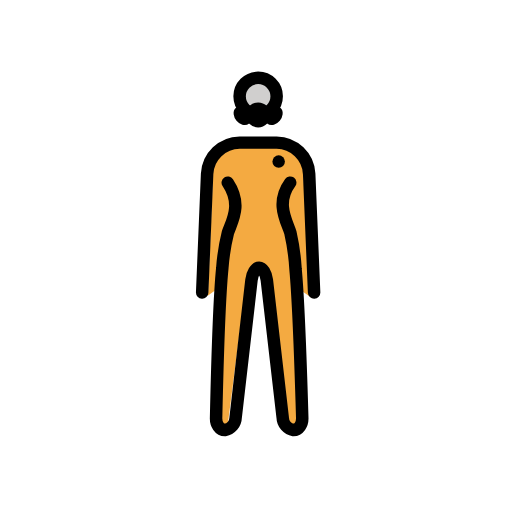
t = 0.00 s
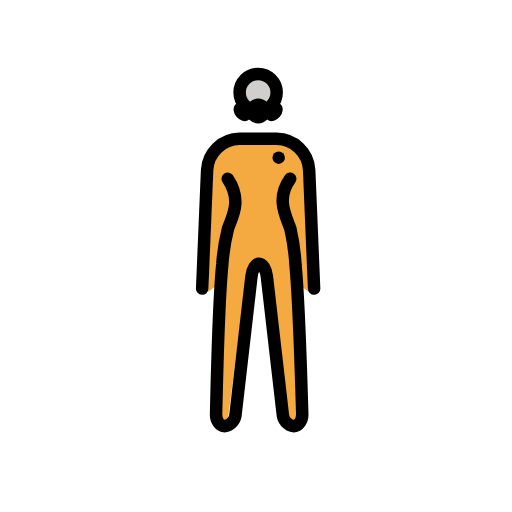
t = 0.79 s
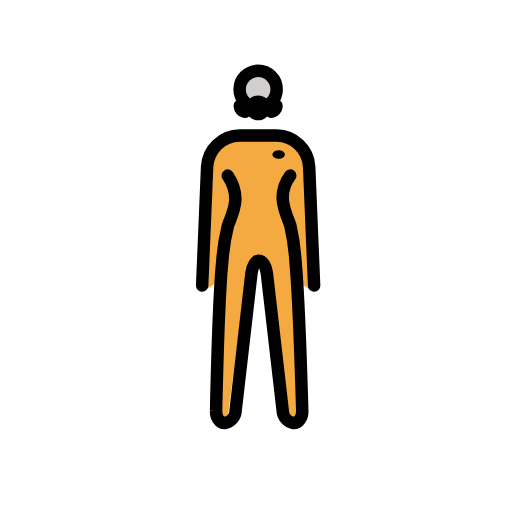
t = 1.43 s
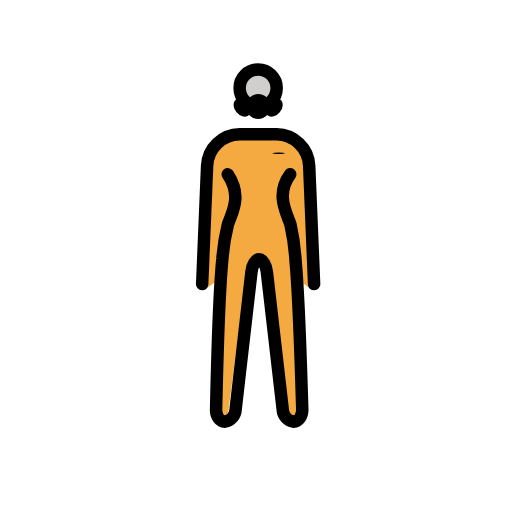
t = 2.10 s
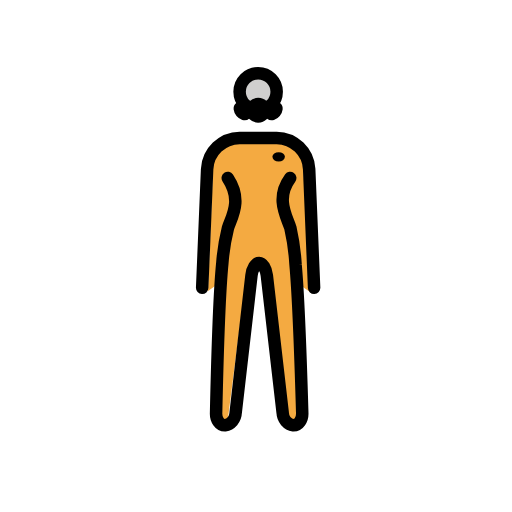
t = 2.85 s
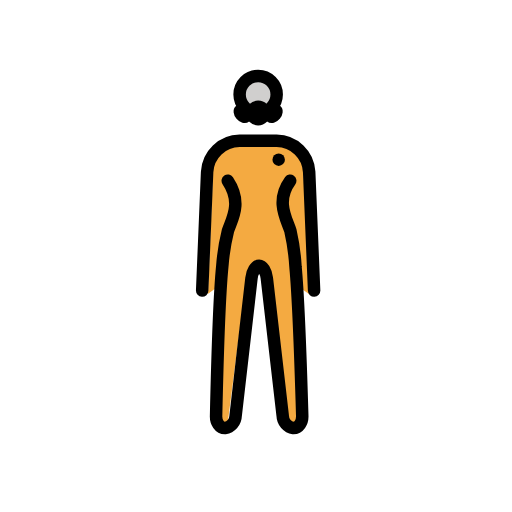
t = 3.41 s

The animated SVG that drew these frames (rendered in a browser with its animation timeline set to each time). Animation: 2 SMIL elements (animateTransform=2); one cycle of 4.20 s, repeats indefinitely.

<?xml version='1.0' encoding='utf-8'?>
<svg xmlns="http://www.w3.org/2000/svg" id="emoji" viewBox="-5 -5 82 82" width="200" height="200" role="img">
  <title>OpenMoji: nuclear worker woman</title><g><g id="color">
    <circle cx="36.3436" cy="10.4324" r="2.969" fill="#d0cfce" />
    <path fill="#f4aa41" d="M43.54,22.5413a4.3,4.3,0,0,0-4.209-4.1314h-6a4.3,4.3,0,0,0-4.209,4.1314L28.33,41.9806a1.0162,1.0162,0,0,1-.1209.4369l1.3961-.9967.8239,21.0356a1.2321,1.2321,0,0,0,.25.8789.2411.2411,0,0,0,.152.09c.214,0,.656-.4266.735-1.1254l2.8986-22.5033a4.9282,4.9282,0,0,1,.4028-1.1922l.7246-.8052h1.6249l.984.6231a4.9266,4.9266,0,0,1,.352,1.3413l2.542,22.5343c.079.6978.522,1.1254.736,1.1254a.242.242,0,0,0,.152-.09c.1922-.2483.4894-.585.4568-.9l-.0762-21.5157,2.6434,1.8356" />
  </g>
  <g id="line">
    <circle cx="36.3436" cy="10.4324" r="2.969" fill="none" stroke="#000" stroke-linecap="round" stroke-linejoin="round" stroke-width="2" />
    <path fill="none" stroke="#000" stroke-linecap="round" stroke-linejoin="round" stroke-width="2" d="M31.4771,24.2518c2.3523,3.5329.677,6.107.0317,8a33.3767,33.3767,0,0,0-.8975,5.6136c-.6,5.9762-1.0025,24.0044-1.0025,24.0044-.055,1.1.575,2,1.4,2a2.076,2.076,0,0,0,1.729-1.987l2.539-22.031c.126-1.093.679-1.987,1.229-1.987s1.1.894,1.229,1.987l2.5423,22.0314a2.076,2.076,0,0,0,1.729,1.987c.825,0,1.455-.9,1.4-2,0,0-.5226-17.8415-1.0731-23.7627a35.8713,35.8713,0,0,0-.8269-5.8553c-.6173-1.9024-2.416-4.7392-.0287-8" />
    <path fill="none" stroke="#000" stroke-linecap="round" stroke-linejoin="round" stroke-width="2" d="M27.38,41.8423l.792-19a5.274,5.274,0,0,1,5.208-5h5.9271a5.274,5.274,0,0,1,5.208,5l.792,19" />
    <ellipse cx="38.8436" cy="13.521" rx="1.1343" ry="0.7574" transform="translate(3.5177 34.5858) rotate(-50)" stroke="#000" stroke-linecap="round" stroke-linejoin="round" />
    <ellipse cx="33.8436" cy="13.521" rx="0.7574" ry="1.1343" transform="translate(-0.7733 24.9175) rotate(-40)" stroke="#000" stroke-linecap="round" stroke-linejoin="round" />
    <circle cx="36.3436" cy="13.4014" r="1.5" stroke="#000" stroke-linecap="round" stroke-linejoin="round" />
    <g transform="translate(39.6304 20.8745)"><g><g transform="translate(-39.6304 -20.8745)"><circle cx="39.6304" cy="20.8745" r="1" />
  </g><animateTransform attributeName="transform" type="scale" values="1 1;1 1;1 .12;1 1;1 1" dur="4.2s" repeatCount="indefinite" /></g></g></g>
<animateTransform attributeName="transform" type="translate" values="0 0;0 -1.5;0 0" dur="3.8s" repeatCount="indefinite" /></g></svg>
